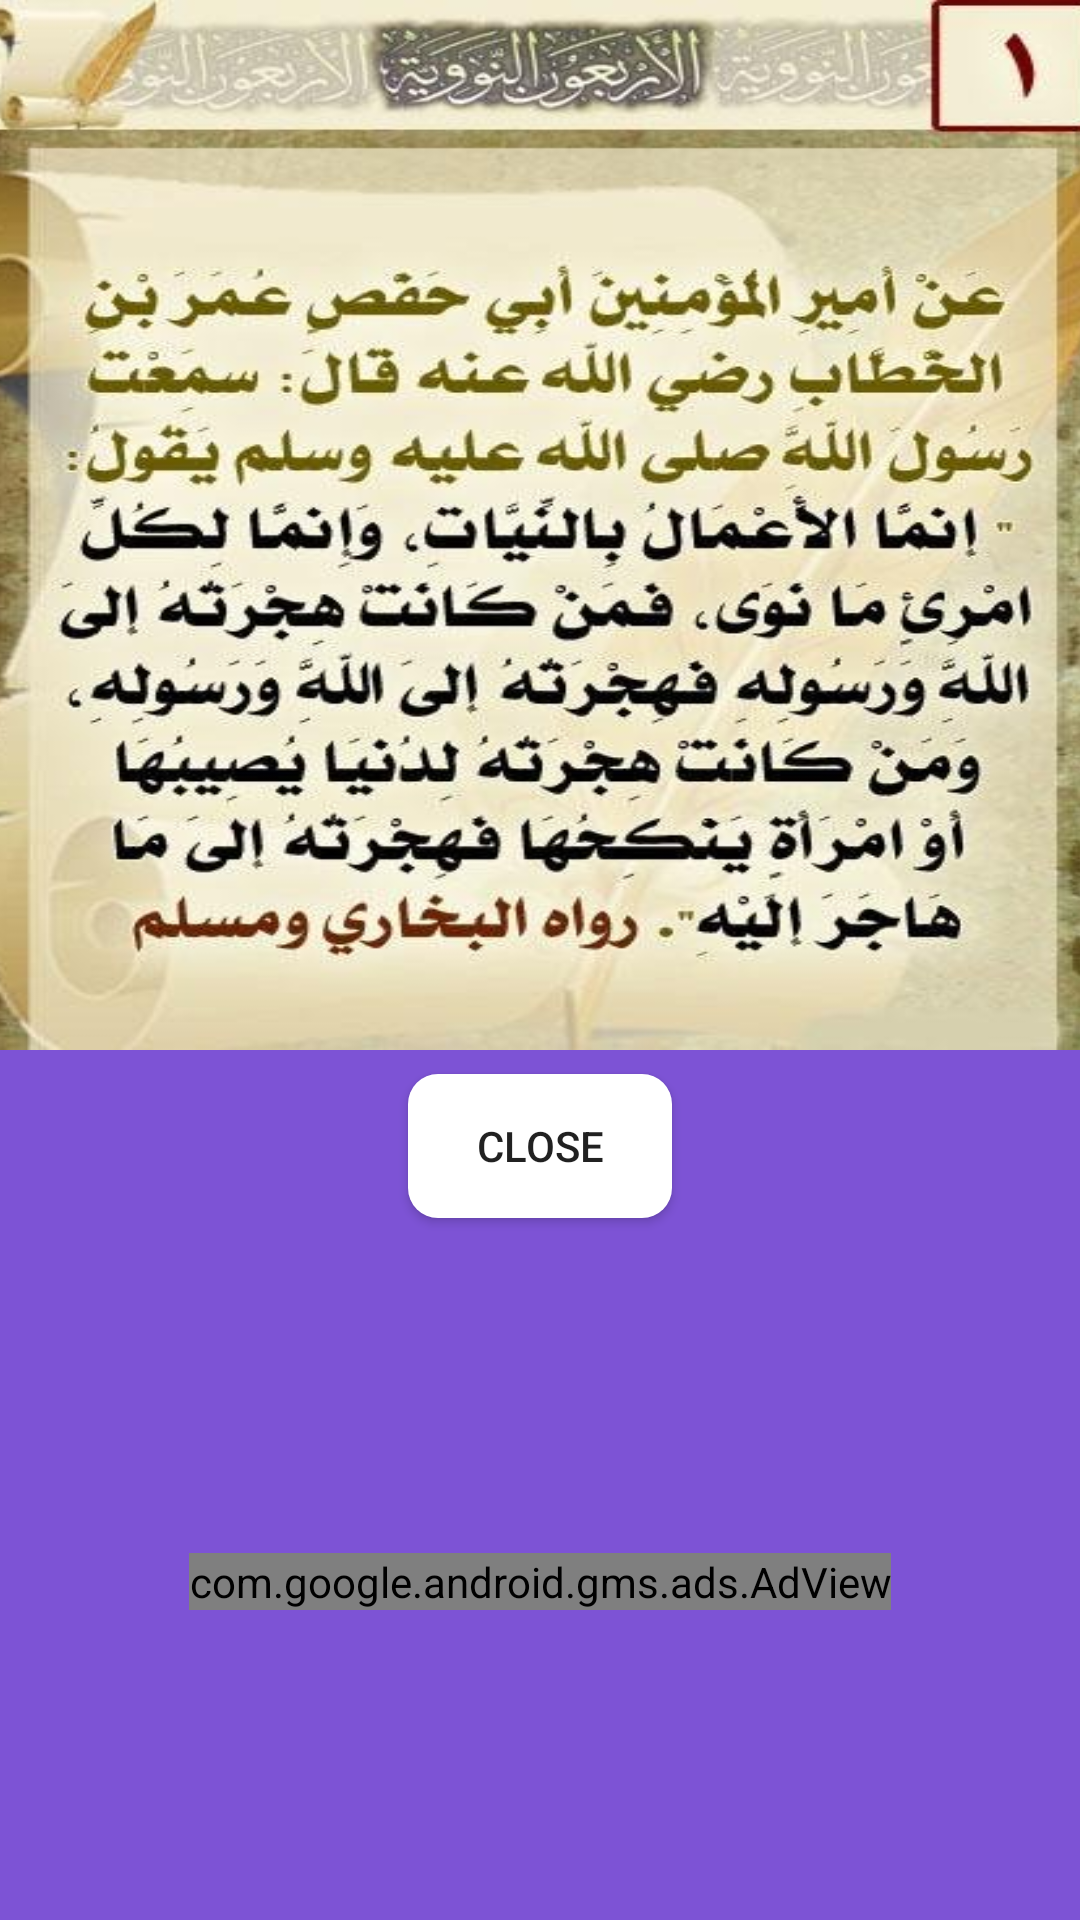

Reconstruct the res/layout file that produces this screen, plus the resources it refers to.
<!-- AndroidManifest.xml: application theme AppTheme -->
<!-- res/layout/layout_itemdialog.xml -->
<?xml version="1.0" encoding="utf-8"?>
<androidx.constraintlayout.widget.ConstraintLayout xmlns:android="http://schemas.android.com/apk/res/android"
    xmlns:app="http://schemas.android.com/apk/res-auto"
    xmlns:tools="http://schemas.android.com/tools"
    android:layout_width="match_parent"
    android:layout_height="wrap_content"
    android:background="#7D53D5">

    <Button
        android:id="@+id/close_btn"
        android:layout_width="wrap_content"
        android:layout_height="wrap_content"
        android:layout_marginTop="8dp"
        android:layout_marginBottom="8dp"
        android:background="@drawable/item_bg"
        android:text="Close"
        app:layout_constraintEnd_toEndOf="parent"
        app:layout_constraintStart_toStartOf="parent"
        app:layout_constraintTop_toBottomOf="@+id/image_item" />

    <ImageView
        android:id="@+id/image_item"
        android:layout_width="370dp"
        android:layout_height="350dp"
        android:layout_marginStart="8dp"
        android:layout_marginEnd="8dp"
        android:scaleType="fitXY"
        app:layout_constraintBottom_toTopOf="@+id/close_btn"
        app:layout_constraintEnd_toEndOf="parent"
        app:layout_constraintStart_toStartOf="parent"
        app:layout_constraintTop_toTopOf="parent"
        app:srcCompat="@drawable/content1" />


    <com.google.android.gms.ads.AdView
        android:id="@+id/adView"
        android:layout_width="wrap_content"
        android:layout_height="wrap_content"
        android:layout_marginTop="16dp"
        android:layout_marginBottom="8dp"
        app:adSize="BANNER"
        app:adUnitId="ca-app-pub-1971289391126138/3577280215"
        app:layout_constraintBottom_toBottomOf="parent"
        app:layout_constraintEnd_toEndOf="parent"
        app:layout_constraintStart_toStartOf="parent"
        app:layout_constraintTop_toBottomOf="@id/close_btn">

    </com.google.android.gms.ads.AdView>



</androidx.constraintlayout.widget.ConstraintLayout>
<!-- resources referenced by this layout -->
<resources>
  <!-- drawable content1: jpg bitmap (drawable, 71616 bytes) -->
  <!-- drawable item_bg (drawable) -->
  <?xml version="1.0" encoding="utf-8"?>
  <selector xmlns:android="http://schemas.android.com/apk/res/android">
      <item>
          <shape android:shape="rectangle">
  
             <solid android:color="#ffffff"/>
              <corners android:radius="10dp"/>
  
          </shape>
      </item>
  
  
  </selector>
  <style name="AppTheme" parent="Theme.AppCompat.Light.DarkActionBar">
          
          <item name="colorPrimary">@color/colorPrimary</item>
          <item name="colorPrimaryDark">@color/colorPrimaryDark</item>
          <item name="colorAccent">@color/colorAccent</item>
      </style>
  <!-- not gathered from this repository: default colours our renderer supplied (Android Studio template values) -->
  <color name="colorPrimary">#FF6200EE</color>
  <color name="colorPrimaryDark">#FF3700B3</color>
  <color name="colorAccent">#FF03DAC5</color>
</resources>
